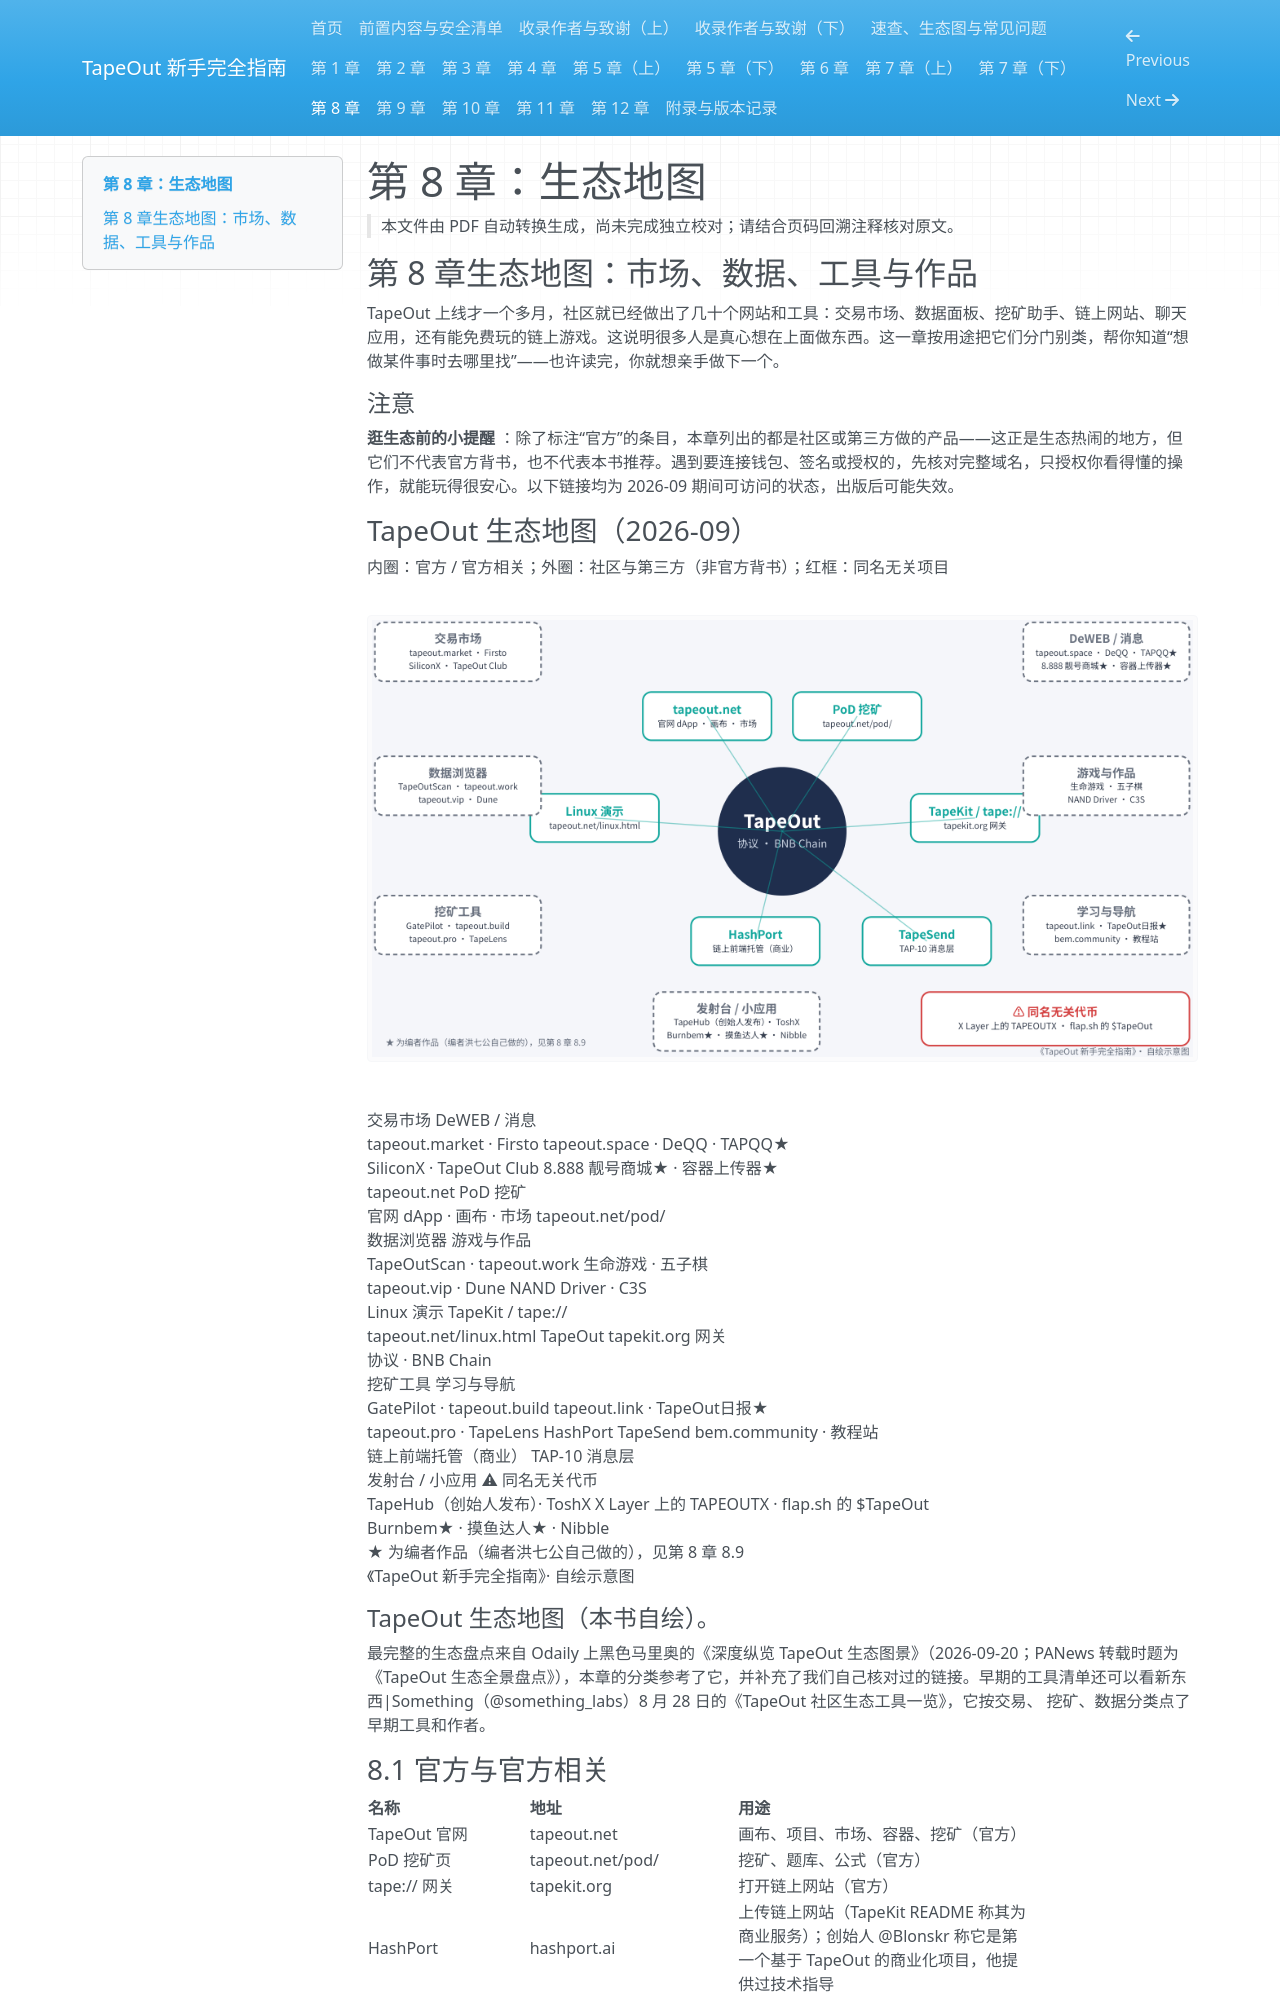

repository: chickdady-svg/tapeout-beginner-guide · page: 14-chapter-08/index.html · generator: mkdocs

# 第 8 章：生态地图

> 本文件由 PDF 自动转换生成，尚未完成独立校对；请结合页码回溯注释核对原文。

<!-- source: tapeout-beginner-guide-v1.5-web.pdf p.92 -->

## 第 8 章生态地图：市场、数据、工具与作品

TapeOut 上线才一个多月，社区就已经做出了几十个网站和工具：交易市场、数据面板、挖矿助手、链上网站、聊天应用，还有能免费玩的链上游戏。这说明很多人是真心想在上面做东西。这一章按用途把它们分门别类，帮你知道“想做某件事时去哪里找”——也许读完，你就想亲手做下一个。

#### 注意

**逛生态前的小提醒** ：除了标注“官方”的条目，本章列出的都是社区或第三方做的产品——这正是生态热闹的地方，但它们不代表官方背书，也不代表本书推荐。遇到要连接钱包、签名或授权的，先核对完整域名，只授权你看得懂的操作，就能玩得很安心。以下链接均为 2026-09 期间可访问的状态，出版后可能失效。

### TapeOut 生态地图（2026-09）

内圈：官方 / 官方相关；外圈：社区与第三方（非官方背书）；红框：同名无关项目

![原 PDF 第 92 页图片 6](assets/tapeout-beginner-guide-v1.5-web.pdf-0092-06.png)

<!-- Start of picture text -->
交易市场 DeWEB / 消息<br>tapeout.market · Firsto tapeout.space · DeQQ · TAPQQ★<br>SiliconX · TapeOut Club 8.888 靓号商城★ · 容器上传器★<br>tapeout.net PoD 挖矿<br>官网 dApp · 画布 · 市场 tapeout.net/pod/<br>数据浏览器 游戏与作品<br>TapeOutScan · tapeout.work 生命游戏 · 五子棋<br>tapeout.vip · Dune NAND Driver · C3S<br>Linux 演示 TapeKit / tape://<br>tapeout.net/linux.html TapeOut tapekit.org 网关<br>协议 · BNB Chain<br>挖矿工具 学习与导航<br>GatePilot · tapeout.build tapeout.link · TapeOut日报★<br>tapeout.pro · TapeLens HashPort TapeSend bem.community · 教程站<br>链上前端托管（商业） TAP-10 消息层<br>发射台 / 小应用 ⚠ 同名无关代币<br>TapeHub（创始人发布）· ToshX X Layer 上的 TAPEOUTX · flap.sh 的 $TapeOut<br>Burnbem★ · 摸鱼达人★ · Nibble<br>★ 为编者作品（编者洪七公自己做的），见第 8 章 8.9<br>《TapeOut 新手完全指南》· 自绘示意图<br><!-- End of picture text -->

#### TapeOut 生态地图（本书自绘）。

最完整的生态盘点来自 Odaily 上黑色马里奥的《深度纵览 TapeOut 生态图景》（2026-09-20；PANews 转载时题为《TapeOut 生态全景盘点》），本章的分类参考了它，并补充了我们自己核对过的链接。早期的工具清单还可以看新东西|Something（@something_labs）8 月 28 日的《TapeOut 社区生态工具一览》，它按交易、 挖矿、数据分类点了早期工具和作者。

<!-- source: tapeout-beginner-guide-v1.5-web.pdf p.93 -->

### 8.1 官方与官方相关

|**名称**|**地址**|**用途**|
|---|---|---|
|TapeOut 官网|tapeout.net|画布、项目、市场、容器、挖矿（官方）|
|PoD 挖矿页|tapeout.net/pod/|挖矿、题库、公式（官方）|
|tape:// 网关|tapekit.org|打开链上网站（官方）|
|HashPort|hashport.ai|上传链上网站（TapeKit README 称其为<br>商业服务）；创始人 @Blonskr 称它是第<br>一个基于 TapeOut 的商业化项目，他提<br>供过技术指导|
|TapeHub|tapehub.ai|矿币发射台：创始人 @Blonskr 2026-<br>09-15亲自发布，称它为“TapeOut 发<br>射平台”（运营主体本书未核实）；按公<br>告，国库收入的 50% 回购销毁 BEM|
